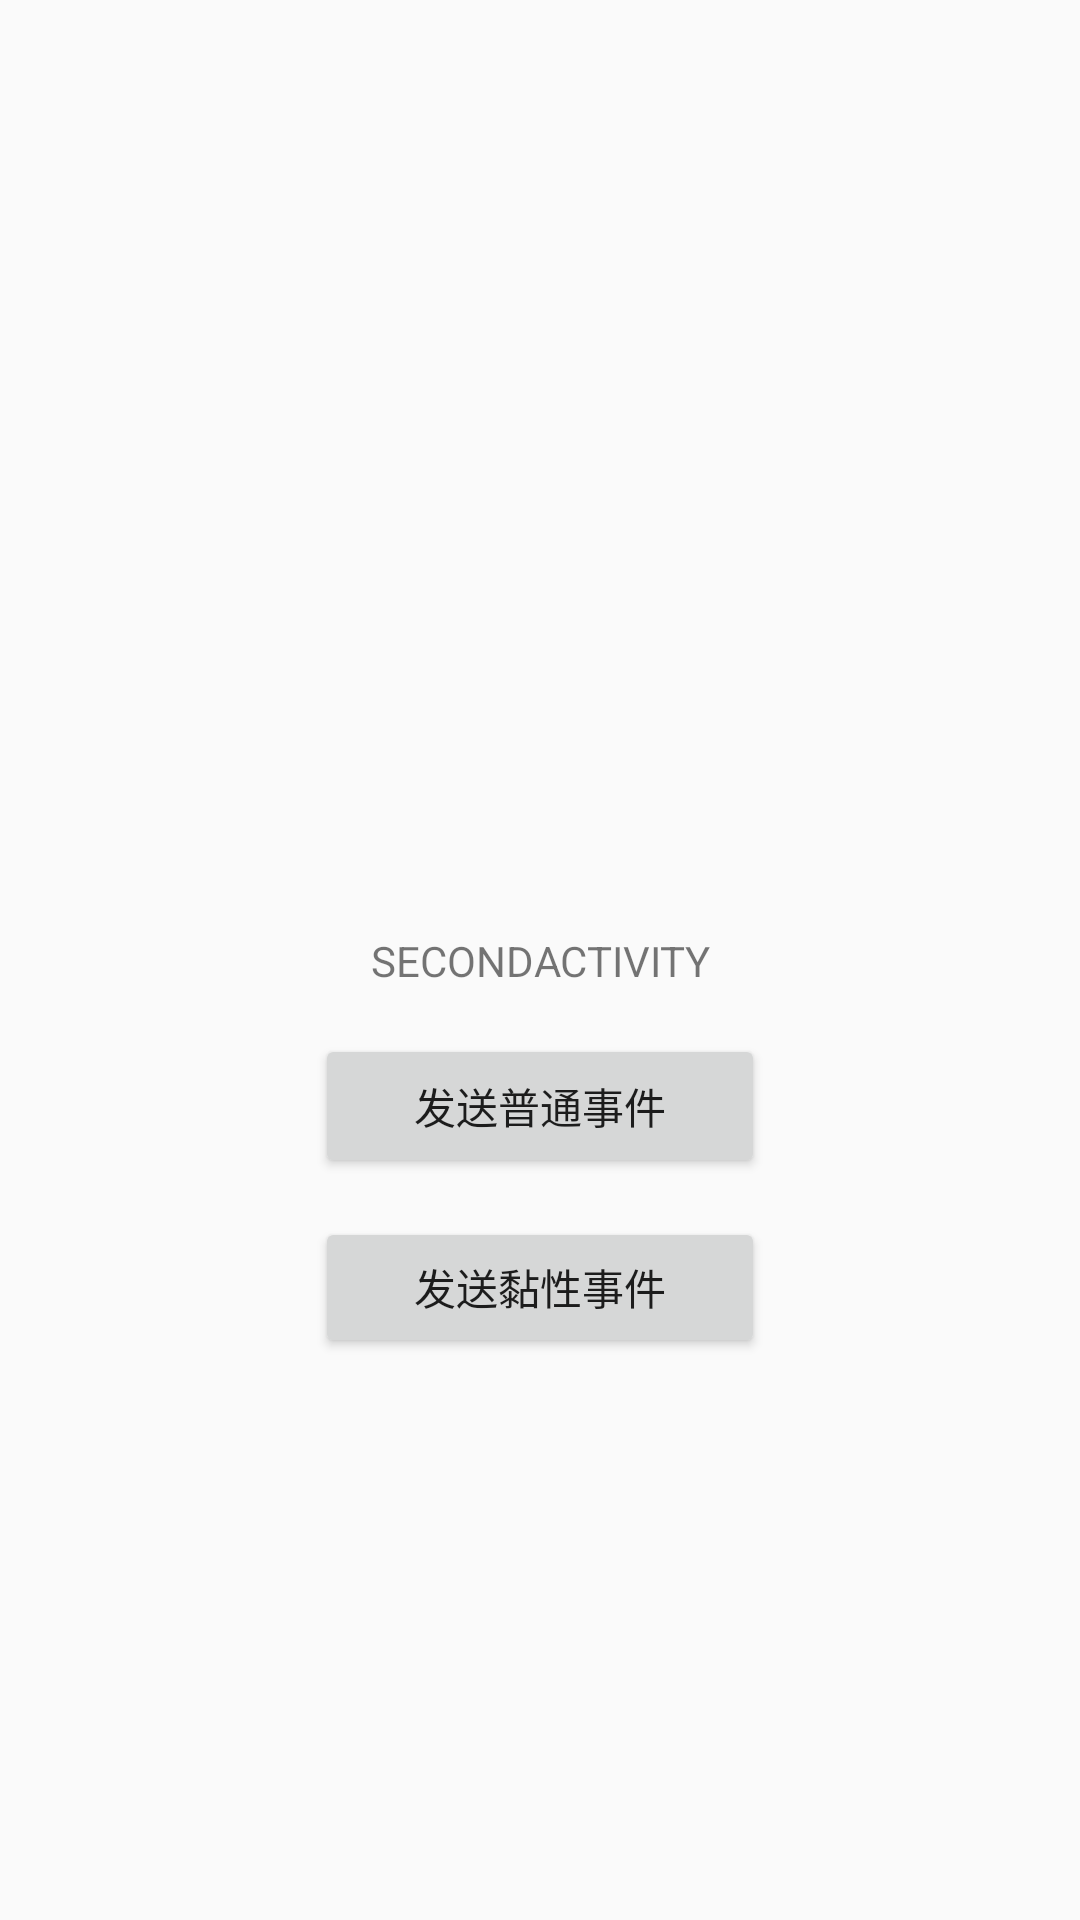

The Android layout XML behind this screen, and the referenced resources:
<!-- AndroidManifest.xml: application theme Theme.AndroidAdvanceKotlin -->
<!-- res/layout/activity_event_bus_two.xml -->
<?xml version="1.0" encoding="utf-8"?>
<androidx.constraintlayout.widget.ConstraintLayout xmlns:android="http://schemas.android.com/apk/res/android"
    xmlns:app="http://schemas.android.com/apk/res-auto"
    xmlns:tools="http://schemas.android.com/tools"
    android:layout_width="match_parent"
    android:layout_height="match_parent"
    tools:context=".EventBusActivityTwo">

    <TextView
        android:id="@+id/tv_message_2"
        android:layout_width="wrap_content"
        android:layout_height="wrap_content"
        android:gravity="center"
        android:text="SECONDACTIVITY"
        app:layout_constraintBottom_toBottomOf="parent"
        app:layout_constraintEnd_toEndOf="parent"
        app:layout_constraintStart_toStartOf="parent"
        app:layout_constraintTop_toTopOf="parent" />

    <Button
        android:id="@+id/bt_message_2"
        android:layout_width="150dp"
        android:layout_height="wrap_content"
        android:layout_marginTop="15dp"
        android:text="发送普通事件"
        app:layout_constraintEnd_toEndOf="parent"
        app:layout_constraintStart_toStartOf="parent"
        app:layout_constraintTop_toBottomOf="@+id/tv_message_2" />

    <Button
        android:id="@+id/bt_message_sticky"
        android:layout_width="150dp"
        android:layout_height="47dp"
        android:layout_marginTop="13dp"
        android:text="发送黏性事件"
        app:layout_constraintEnd_toEndOf="parent"
        app:layout_constraintStart_toStartOf="parent"
        app:layout_constraintTop_toBottomOf="@+id/bt_message_2" />
</androidx.constraintlayout.widget.ConstraintLayout>
<!-- resources referenced by this layout -->
<resources>
  <style name="Theme.AndroidAdvanceKotlin" parent="Theme.MaterialComponents.DayNight.DarkActionBar.Bridge">
          
          <item name="colorPrimary">@color/purple_500</item>
          <item name="colorPrimaryVariant">@color/purple_700</item>
          <item name="colorOnPrimary">@color/white</item>
          
          <item name="colorSecondary">@color/teal_200</item>
          <item name="colorSecondaryVariant">@color/teal_700</item>
          <item name="colorOnSecondary">@color/black</item>
          
          <item name="android:statusBarColor" tools:targetApi="l">?attr/colorPrimaryVariant</item>
          
      </style>
  <!-- not gathered from this repository: default colours our renderer supplied (Android Studio template values) -->
  <color name="purple_500">#FF6200EE</color>
  <color name="purple_700">#FF3700B3</color>
  <color name="teal_200">#FF03DAC5</color>
  <color name="teal_700">#FF018786</color>
  <color name="black">#FF000000</color>
  <color name="white">#FFFFFFFF</color>
</resources>
